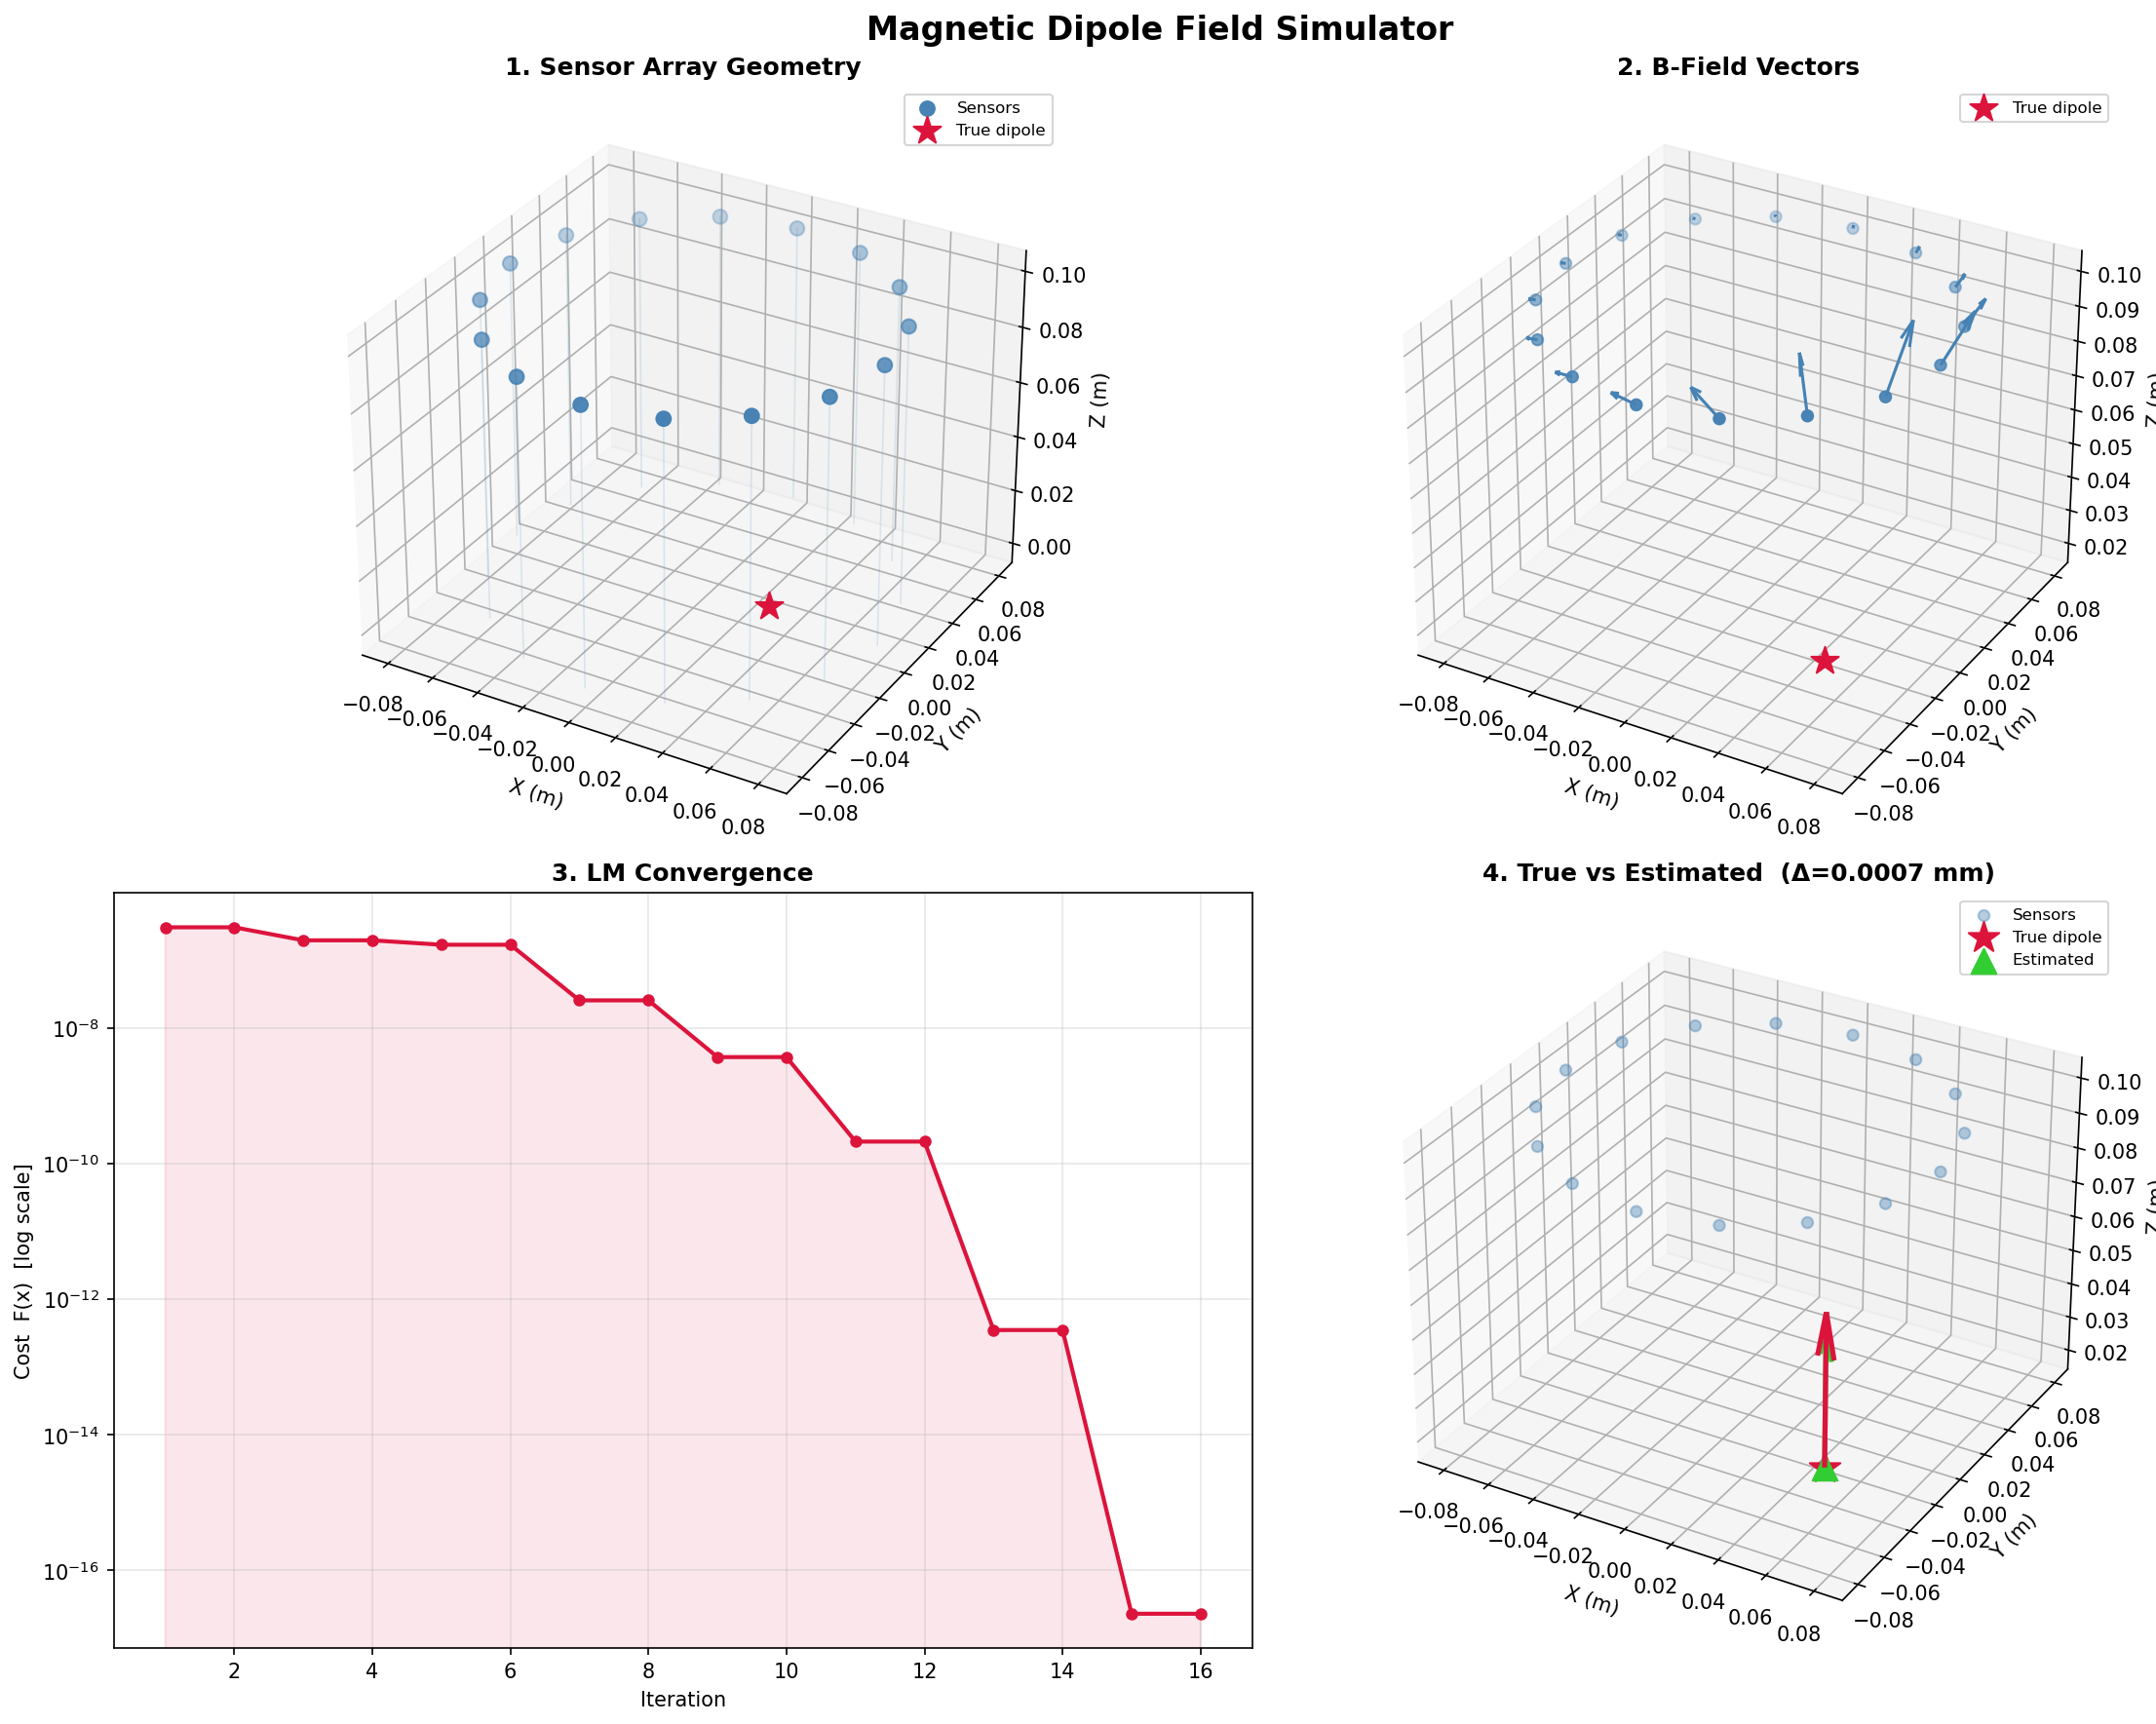

The script that saved this image:
import os
import subprocess
import numpy as np
import matplotlib.pyplot as plt
from mpl_toolkits.mplot3d import Axes3D

# ── get data from C++ ─────────────────────────────────────────────────────
result = subprocess.run(
    ["./build/dipole_sim", "--csv"],
    capture_output=True, text=True,
    cwd=os.path.dirname(os.path.dirname(os.path.abspath(__file__)))
)
lines = result.stdout.strip().split("\n")

sensors, fields, costs = [], [], []
true_pos, true_mom, est_pos, est_mom = None, None, None, None
section = None
true_count = est_count = 0

for line in lines:
    if line in ("SENSORS","FIELDS","TRUE","COSTS","ESTIMATED"):
        section = line
        continue
    if section == "COSTS" and "," not in line and line.strip():
        costs.append(float(line.strip()))
        continue
    if "," not in line:
        continue
    vals = list(map(float, line.split(",")))
    if section == "SENSORS":   sensors.append(vals)
    elif section == "FIELDS":  fields.append(vals)
    elif section == "TRUE":
        if true_count == 0: true_pos = vals
        else:               true_mom = vals
        true_count += 1
    elif section == "ESTIMATED":
        if est_count == 0: est_pos = vals
        else:              est_mom = vals
        est_count += 1

sensors  = np.array(sensors)
fields   = np.array(fields)
costs    = np.array(costs)
true_pos = np.array(true_pos)
true_mom = np.array(true_mom)
est_pos  = np.array(est_pos)
est_mom  = np.array(est_mom)

# ── figure layout ─────────────────────────────────────────────────────────
fig = plt.figure(figsize=(16, 12))
fig.suptitle('Magnetic Dipole Field Simulator', fontsize=16, fontweight='bold', y=0.98)

# ── Plot 1: sensor geometry ───────────────────────────────────────────────
ax1 = fig.add_subplot(2, 2, 1, projection='3d')
ax1.scatter(sensors[:,0], sensors[:,1], sensors[:,2],
            color='steelblue', s=50, label='Sensors')
for s in sensors:
    ax1.plot([s[0],s[0]], [s[1],s[1]], [0, s[2]],
             color='steelblue', alpha=0.15, linewidth=0.8)
ax1.scatter(*true_pos, color='crimson', s=200, marker='*', label='True dipole')
ax1.set_xlabel('X (m)'); ax1.set_ylabel('Y (m)'); ax1.set_zlabel('Z (m)')
ax1.set_title('1. Sensor Array Geometry', fontweight='bold')
ax1.legend(fontsize=8)

# ── Plot 2: field vectors ─────────────────────────────────────────────────
ax2 = fig.add_subplot(2, 2, 2, projection='3d')
mags = np.linalg.norm(fields, axis=1, keepdims=True)
fn   = fields / mags.max() * 0.025
ax2.quiver(sensors[:,0], sensors[:,1], sensors[:,2],
           fn[:,0], fn[:,1], fn[:,2],
           color='steelblue', linewidth=1.5, arrow_length_ratio=0.3)
ax2.scatter(sensors[:,0], sensors[:,1], sensors[:,2],
            color='steelblue', s=30)
ax2.scatter(*true_pos, color='crimson', s=200, marker='*', label='True dipole')
ax2.set_xlabel('X (m)'); ax2.set_ylabel('Y (m)'); ax2.set_zlabel('Z (m)')
ax2.set_title('2. B-Field Vectors', fontweight='bold')
ax2.legend(fontsize=8)

# ── Plot 3: cost curve ────────────────────────────────────────────────────
ax3 = fig.add_subplot(2, 2, 3)
iters = np.arange(1, len(costs)+1)
ax3.semilogy(iters, costs, 'o-', color='crimson', linewidth=2, markersize=5)
ax3.set_xlabel('Iteration')
ax3.set_ylabel('Cost  F(x)  [log scale]')
ax3.set_title('3. LM Convergence', fontweight='bold')
ax3.grid(True, which='both', alpha=0.3)
ax3.fill_between(iters, costs, alpha=0.1, color='crimson')

# ── Plot 4: true vs estimated ─────────────────────────────────────────────
ax4 = fig.add_subplot(2, 2, 4, projection='3d')
ax4.scatter(sensors[:,0], sensors[:,1], sensors[:,2],
            color='steelblue', s=30, alpha=0.4, label='Sensors')
scale = 0.03
ax4.scatter(*true_pos, color='crimson', s=250, marker='*', label='True dipole')
ax4.quiver(*true_pos,
           true_mom[0]*scale, true_mom[1]*scale, true_mom[2]*scale,
           color='crimson', linewidth=2.5, arrow_length_ratio=0.3)
ax4.scatter(*est_pos, color='limegreen', s=150, marker='^', label='Estimated')
ax4.quiver(*est_pos,
           est_mom[0]*scale, est_mom[1]*scale, est_mom[2]*scale,
           color='limegreen', linewidth=2.5, arrow_length_ratio=0.3)
ax4.plot([true_pos[0], est_pos[0]],
         [true_pos[1], est_pos[1]],
         [true_pos[2], est_pos[2]],
         'k--', linewidth=1.2, alpha=0.5)
err_mm = np.linalg.norm(true_pos - est_pos) * 1e3
ax4.set_xlabel('X (m)'); ax4.set_ylabel('Y (m)'); ax4.set_zlabel('Z (m)')
ax4.set_title(f'4. True vs Estimated  (Δ={err_mm:.4f} mm)', fontweight='bold')
ax4.legend(fontsize=8)

plt.tight_layout()
plt.savefig('plots/plot_dashboard.png', dpi=150, bbox_inches='tight')
plt.show()
print("Saved: plots/plot_dashboard.png")
